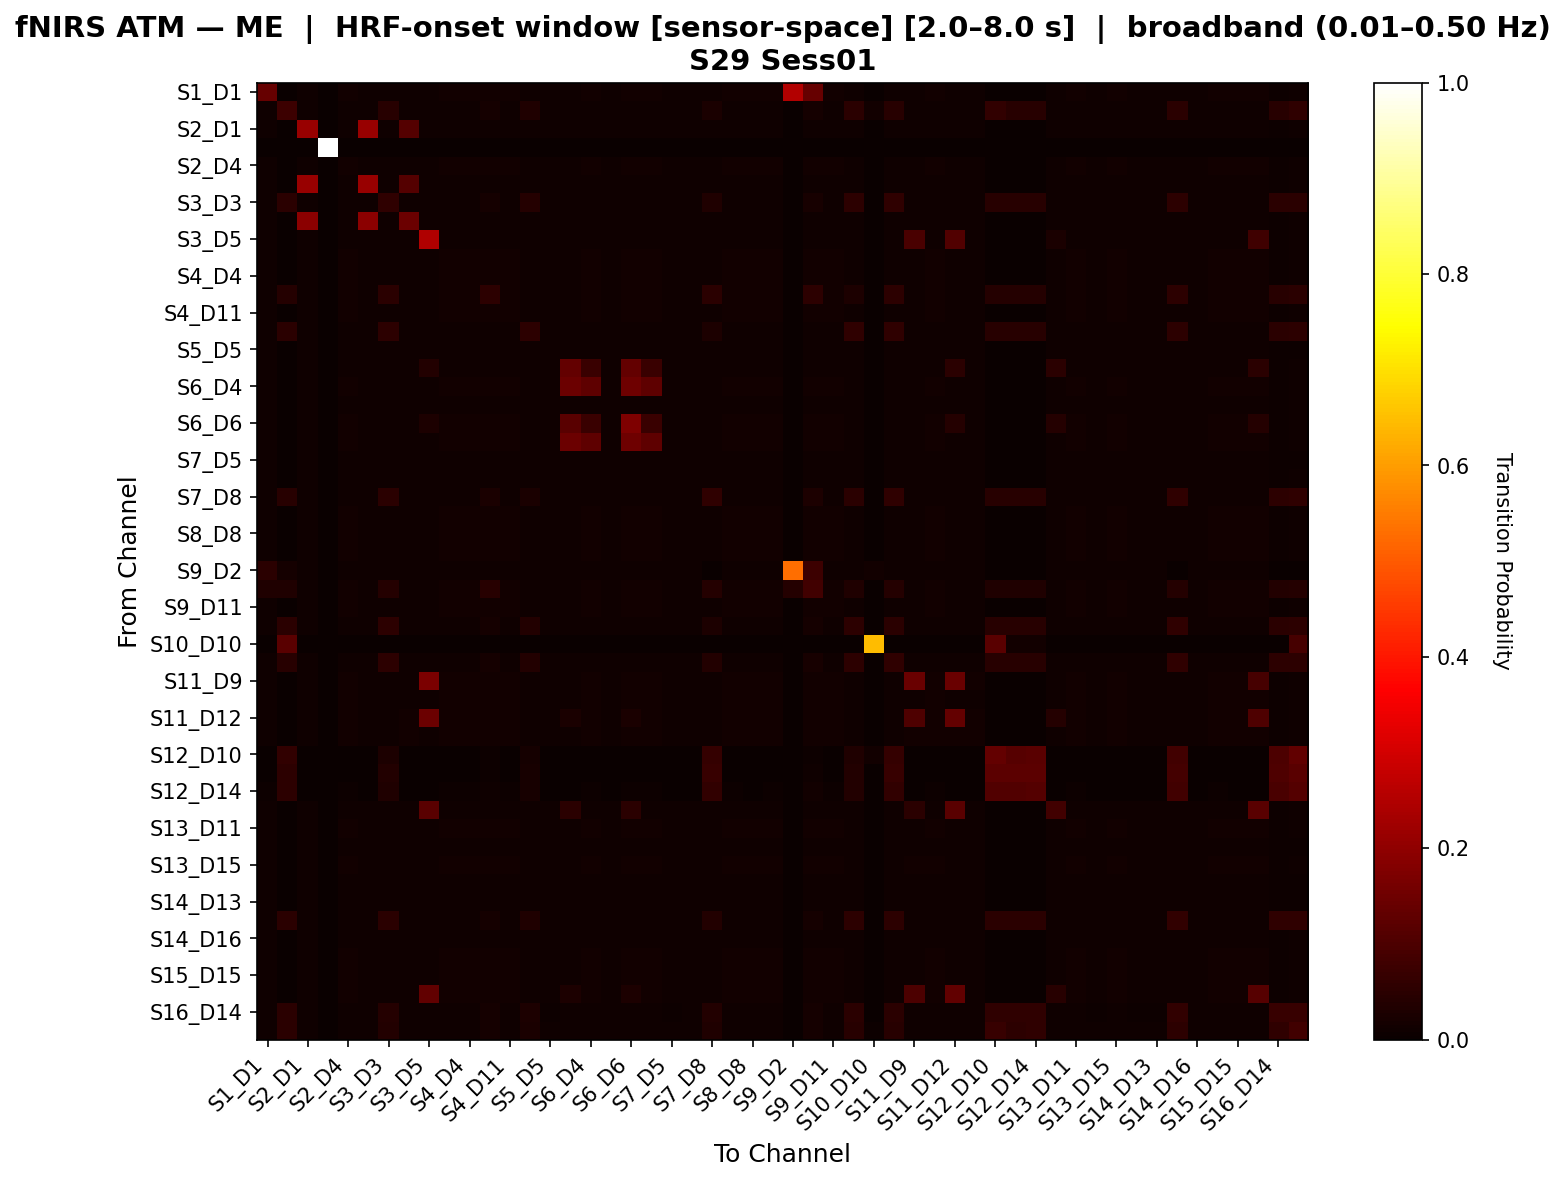

The file beside this chart, header and first rows:
, S1_D1 hbo, S1_D3 hbo, S2_D1 hbo, S2_D2 hbo, S2_D4 hbo, S3_D1 hbo, S3_D3 hbo, S3_D4 hbo, S3_D5 hbo, S4_D2 hbo, S4_D4 hbo, S4_D6 hbo, S4_D11 hbo, S5_D3 hbo, S5_D5 hbo, S5_D7 hbo, S6_D4 hbo, S6_D5 hbo, S6_D6 hbo, S6_D8 hbo, S7_D5 hbo, S7_D7 hbo, S7_D8 hbo
S1_D1 hbo, 0.1371, 0.003377, 0.01044, 0.0, 0.01228, 0.01059, 0.008597, 0.01121, 0.01029, 0.01228, 0.01228, 0.01228, 0.01228, 0.009057, 0.009518, 0.01044, 0.01228, 0.01044, 0.01228, 0.01228, 0.009979, 0.0109, 0.009825
S1_D3 hbo, 0.01109, 0.07457, 0.01109, 0.0, 0.01109, 0.01109, 0.04474, 0.01109, 0.01109, 0.01109, 0.01109, 0.0159, 0.01109, 0.03192, 0.01109, 0.01109, 0.01109, 0.01109, 0.01109, 0.01109, 0.01109, 0.01109, 0.02502
S2_D1 hbo, 0.009638, 0.003165, 0.2115, 0.0, 0.01151, 0.2115, 0.009925, 0.1115, 0.01151, 0.01151, 0.01151, 0.01151, 0.01151, 0.01036, 0.01079, 0.01151, 0.01151, 0.01151, 0.01151, 0.01151, 0.01122, 0.01151, 0.009206
S2_D2 hbo, 0.0, 0.0, 0.0, 1.0, 0.0, 0.0, 0.0, 0.0, 0.0, 0.0, 0.0, 0.0, 0.0, 0.0, 0.0, 0.0, 0.0, 0.0, 0.0, 0.0, 0.0, 0.0, 0.0
S2_D4 hbo, 0.01044, 0.002872, 0.01057, 0.0, 0.01214, 0.0107, 0.009008, 0.01123, 0.01044, 0.01214, 0.01214, 0.01214, 0.01214, 0.009399, 0.009791, 0.01057, 0.01214, 0.01057, 0.01214, 0.01214, 0.01018, 0.01097, 0.01005
S3_D1 hbo, 0.009681, 0.003132, 0.2115, 0.0, 0.01153, 0.2115, 0.009823, 0.1115, 0.01139, 0.01153, 0.01153, 0.01153, 0.01153, 0.01025, 0.01068, 0.01153, 0.01153, 0.01153, 0.01153, 0.01153, 0.0111, 0.01153, 0.009254
S3_D3 hbo, 0.009247, 0.04718, 0.01143, 0.0, 0.01143, 0.01143, 0.05474, 0.01143, 0.01143, 0.01143, 0.01143, 0.01795, 0.01143, 0.03953, 0.01143, 0.01143, 0.01143, 0.01143, 0.01143, 0.01143, 0.01143, 0.01143, 0.03282
S3_D4 hbo, 0.009904, 0.003026, 0.193, 0.0, 0.01169, 0.1931, 0.009491, 0.1481, 0.011, 0.01169, 0.01169, 0.01169, 0.01169, 0.009904, 0.01032, 0.01114, 0.01169, 0.01114, 0.01169, 0.01169, 0.01073, 0.01155, 0.009491
S3_D5 hbo, 0.009599, 0.0032, 0.01149, 0.0, 0.01149, 0.01149, 0.01003, 0.01149, 0.2476, 0.01149, 0.01149, 0.01149, 0.01149, 0.01047, 0.01091, 0.01149, 0.01149, 0.01149, 0.01149, 0.01149, 0.01134, 0.01149, 0.009162
S4_D2 hbo, 0.01044, 0.002872, 0.01057, 0.0, 0.01214, 0.0107, 0.009008, 0.01123, 0.01044, 0.01214, 0.01214, 0.01214, 0.01214, 0.009399, 0.009791, 0.01057, 0.01214, 0.01057, 0.01214, 0.01214, 0.01018, 0.01097, 0.01005
S4_D4 hbo, 0.01044, 0.002872, 0.01057, 0.0, 0.01214, 0.0107, 0.009008, 0.01123, 0.01044, 0.01214, 0.01214, 0.01214, 0.01214, 0.009399, 0.009791, 0.01057, 0.01214, 0.01057, 0.01214, 0.01214, 0.01018, 0.01097, 0.01005
S4_D6 hbo, 0.01044, 0.04287, 0.01057, 0.0, 0.01214, 0.0107, 0.04901, 0.01123, 0.01044, 0.01214, 0.01214, 0.05214, 0.01214, 0.009399, 0.009791, 0.01057, 0.01214, 0.01057, 0.01214, 0.01214, 0.01018, 0.01097, 0.05005
S4_D11 hbo, 0.01044, 0.002872, 0.01057, 0.0, 0.01214, 0.0107, 0.009008, 0.01123, 0.01044, 0.01214, 0.01214, 0.01214, 0.01214, 0.009399, 0.009791, 0.01057, 0.01214, 0.01057, 0.01214, 0.01214, 0.01018, 0.01097, 0.01005
S5_D3 hbo, 0.009659, 0.04746, 0.01143, 0.0, 0.01143, 0.01143, 0.05438, 0.01143, 0.01143, 0.01143, 0.01143, 0.01143, 0.01143, 0.05181, 0.01143, 0.01143, 0.01143, 0.01143, 0.01143, 0.01143, 0.01143, 0.01143, 0.02929
S5_D5 hbo, 0.009428, 0.0034, 0.01144, 0.0, 0.01144, 0.01144, 0.01051, 0.01144, 0.01144, 0.01144, 0.01144, 0.01144, 0.01144, 0.01113, 0.01144, 0.01144, 0.01144, 0.01144, 0.01144, 0.01144, 0.01144, 0.01144, 0.008964
S5_D7 hbo, 0.009638, 0.003165, 0.01151, 0.0, 0.01151, 0.01151, 0.009925, 0.01151, 0.0359, 0.01151, 0.01151, 0.01151, 0.01151, 0.01036, 0.01079, 0.1335, 0.07248, 0.01151, 0.1335, 0.07248, 0.01122, 0.01151, 0.009206
S6_D4 hbo, 0.01044, 0.002872, 0.01057, 0.0, 0.01214, 0.0107, 0.009008, 0.01123, 0.01044, 0.01214, 0.01214, 0.01214, 0.01214, 0.009399, 0.009791, 0.1469, 0.1258, 0.01057, 0.1485, 0.1258, 0.01018, 0.01097, 0.01005
S6_D5 hbo, 0.009638, 0.003165, 0.01151, 0.0, 0.01151, 0.01151, 0.009925, 0.01151, 0.01151, 0.01151, 0.01151, 0.01151, 0.01151, 0.01036, 0.01079, 0.01151, 0.01151, 0.01151, 0.01151, 0.01151, 0.01122, 0.01151, 0.009206
S6_D6 hbo, 0.01044, 0.002872, 0.01057, 0.0, 0.01214, 0.0107, 0.009008, 0.01123, 0.03044, 0.01214, 0.01214, 0.01214, 0.01214, 0.009399, 0.009791, 0.1206, 0.07214, 0.01057, 0.1721, 0.07214, 0.01018, 0.01097, 0.01005
S6_D8 hbo, 0.01044, 0.002872, 0.01057, 0.0, 0.01214, 0.0107, 0.009008, 0.01123, 0.01044, 0.01214, 0.01214, 0.01214, 0.01214, 0.009399, 0.009791, 0.1469, 0.1258, 0.01057, 0.1485, 0.1258, 0.01018, 0.01097, 0.01005
S7_D5 hbo, 0.009524, 0.003274, 0.01146, 0.0, 0.01146, 0.01146, 0.01027, 0.01146, 0.01146, 0.01146, 0.01146, 0.01146, 0.01146, 0.01071, 0.01116, 0.01146, 0.01146, 0.01146, 0.01146, 0.01146, 0.01146, 0.01146, 0.009077
S7_D7 hbo, 0.00979, 0.003077, 0.01133, 0.0, 0.01161, 0.01147, 0.00965, 0.01161, 0.01119, 0.01161, 0.01161, 0.01161, 0.01161, 0.01007, 0.01049, 0.01133, 0.01161, 0.01133, 0.01161, 0.01161, 0.01091, 0.01161, 0.009371
S7_D8 hbo, 0.009585, 0.04399, 0.009585, 0.0, 0.01147, 0.00973, 0.04951, 0.01031, 0.009439, 0.01147, 0.01147, 0.02397, 0.01147, 0.02494, 0.008713, 0.009585, 0.01147, 0.009585, 0.01147, 0.01147, 0.009149, 0.01002, 0.05721
S8_D6 hbo, 0.01044, 0.002872, 0.01057, 0.0, 0.01214, 0.0107, 0.009008, 0.01123, 0.01044, 0.01214, 0.01214, 0.01214, 0.01214, 0.009399, 0.009791, 0.01057, 0.01214, 0.01057, 0.01214, 0.01214, 0.01018, 0.01097, 0.01005
S8_D8 hbo, 0.0103, 0.002905, 0.0107, 0.0, 0.01202, 0.01083, 0.009113, 0.01136, 0.01057, 0.01202, 0.01202, 0.01202, 0.01202, 0.009509, 0.009905, 0.0107, 0.01202, 0.0107, 0.01202, 0.01202, 0.0103, 0.01109, 0.009905
S8_D15 hbo, 0.01044, 0.002872, 0.01057, 0.0, 0.01214, 0.0107, 0.009008, 0.01123, 0.01044, 0.01214, 0.01214, 0.01214, 0.01214, 0.009399, 0.009791, 0.01057, 0.01214, 0.01057, 0.01214, 0.01214, 0.01018, 0.01097, 0.01005
S9_D2 hbo, 0.04973, 0.01613, 0.008065, 0.0, 0.008065, 0.008065, 0.008065, 0.008065, 0.008065, 0.008065, 0.008065, 0.008065, 0.008065, 0.008065, 0.008065, 0.008065, 0.008065, 0.008065, 0.008065, 0.008065, 0.008065, 0.008065, 0.0
S9_D9 hbo, 0.03128, 0.03412, 0.01057, 0.0, 0.01214, 0.0107, 0.04026, 0.01123, 0.01044, 0.01214, 0.01214, 0.04339, 0.01214, 0.009399, 0.009791, 0.01057, 0.01214, 0.01057, 0.01214, 0.01214, 0.01018, 0.01097, 0.0413
S9_D11 hbo, 0.01044, 0.002872, 0.01057, 0.0, 0.01214, 0.0107, 0.009008, 0.01123, 0.01044, 0.01214, 0.01214, 0.01214, 0.01214, 0.009399, 0.009791, 0.01057, 0.01214, 0.01057, 0.01214, 0.01214, 0.01018, 0.01097, 0.01005
S10_D9 hbo, 0.009599, 0.0483, 0.01149, 0.0, 0.01149, 0.01149, 0.05121, 0.01149, 0.01149, 0.01149, 0.01149, 0.01737, 0.01149, 0.03596, 0.01091, 0.01149, 0.01149, 0.01149, 0.01149, 0.01149, 0.01134, 0.01149, 0.03073
S10_D10 hbo, 0.0, 0.1181, 0.0, 0.0, 0.0, 0.0, 0.0, 0.0, 0.0, 0.0, 0.0, 0.0, 0.0, 0.0, 0.0, 0.0, 0.0, 0.0, 0.0, 0.0, 0.0, 0.0, 0.0
S10_D12 hbo, 0.009489, 0.04608, 0.01067, 0.0, 0.0112, 0.01081, 0.05228, 0.01107, 0.01054, 0.0112, 0.0112, 0.01802, 0.0112, 0.03903, 0.009884, 0.01067, 0.0112, 0.01067, 0.0112, 0.0112, 0.01028, 0.01107, 0.03686
S11_D9 hbo, 0.01003, 0.002981, 0.01098, 0.0, 0.01179, 0.01111, 0.00935, 0.01165, 0.1687, 0.01179, 0.01179, 0.01179, 0.01179, 0.009756, 0.01016, 0.01098, 0.01179, 0.01098, 0.01179, 0.01179, 0.01057, 0.01138, 0.009621
S11_D11 hbo, 0.01044, 0.002872, 0.01057, 0.0, 0.01214, 0.0107, 0.009008, 0.01123, 0.01044, 0.01214, 0.01214, 0.01214, 0.01214, 0.009399, 0.009791, 0.01057, 0.01214, 0.01057, 0.01214, 0.01214, 0.01018, 0.01097, 0.01005
S11_D12 hbo, 0.009965, 0.003003, 0.01106, 0.0, 0.01174, 0.01119, 0.009419, 0.01174, 0.1473, 0.01174, 0.01174, 0.01174, 0.01174, 0.009828, 0.01024, 0.02621, 0.01174, 0.01106, 0.02689, 0.01174, 0.01065, 0.01147, 0.009555
S11_D13 hbo, 0.009965, 0.003003, 0.01106, 0.0, 0.01174, 0.01119, 0.009419, 0.01174, 0.01092, 0.01174, 0.01174, 0.01174, 0.01174, 0.009828, 0.01024, 0.01106, 0.01174, 0.01106, 0.01174, 0.01174, 0.01065, 0.01147, 0.009555
S12_D10 hbo, 0.001538, 0.05941, 0.0, 0.0, 0.001538, 0.0, 0.03107, 0.0, 0.0, 0.001538, 0.001538, 0.005976, 0.001538, 0.01923, 0.0, 0.0, 0.001538, 0.0, 0.001538, 0.001538, 0.0, 0.0, 0.0655
S12_D12 hbo, 0.001538, 0.05345, 0.0, 0.0, 0.001538, 0.0, 0.03547, 0.0, 0.0, 0.001538, 0.001538, 0.006606, 0.001538, 0.02196, 0.0, 0.0, 0.001538, 0.0, 0.001538, 0.001538, 0.0, 0.0, 0.06781
S12_D14 hbo, 0.00601, 0.05147, 0.0, 0.0, 0.00601, 0.0, 0.035, 0.0, 0.0, 0.00601, 0.00601, 0.01101, 0.00601, 0.02167, 0.0, 0.0, 0.00601, 0.0, 0.00601, 0.00601, 0.0, 0.0, 0.0616
S13_D6 hbo, 0.00979, 0.003077, 0.01133, 0.0, 0.01161, 0.01147, 0.00965, 0.01161, 0.1183, 0.01161, 0.01161, 0.01161, 0.01161, 0.01007, 0.01049, 0.04704, 0.01161, 0.01133, 0.04732, 0.01161, 0.01091, 0.01161, 0.009371
S13_D11 hbo, 0.01037, 0.002888, 0.01063, 0.0, 0.01208, 0.01076, 0.009057, 0.01129, 0.0105, 0.01208, 0.01208, 0.01208, 0.01208, 0.009451, 0.009845, 0.01063, 0.01208, 0.01063, 0.01208, 0.01208, 0.01024, 0.01103, 0.009976
S13_D13 hbo, 0.009491, 0.003314, 0.01145, 0.0, 0.01145, 0.01145, 0.01039, 0.01145, 0.01145, 0.01145, 0.01145, 0.01145, 0.01145, 0.01085, 0.0113, 0.01145, 0.01145, 0.01145, 0.01145, 0.01145, 0.01145, 0.01145, 0.009039
S13_D15 hbo, 0.01016, 0.002942, 0.01083, 0.0, 0.0119, 0.01097, 0.009227, 0.0115, 0.0107, 0.0119, 0.0119, 0.0119, 0.0119, 0.009628, 0.01003, 0.01083, 0.0119, 0.01083, 0.0119, 0.0119, 0.01043, 0.01123, 0.009762
S14_D12 hbo, 0.009524, 0.003274, 0.01146, 0.0, 0.01146, 0.01146, 0.01027, 0.01146, 0.01146, 0.01146, 0.01146, 0.01146, 0.01146, 0.01071, 0.01116, 0.01146, 0.01146, 0.01146, 0.01146, 0.01146, 0.01146, 0.01146, 0.009077
S14_D13 hbo, 0.009555, 0.003446, 0.01143, 0.0, 0.01143, 0.01143, 0.01049, 0.01143, 0.01143, 0.01143, 0.01143, 0.01143, 0.01143, 0.01128, 0.01143, 0.01143, 0.01143, 0.01143, 0.01143, 0.01143, 0.01143, 0.01143, 0.008929
S14_D14 hbo, 0.009727, 0.04766, 0.009727, 0.0, 0.01148, 0.009862, 0.04928, 0.0104, 0.009592, 0.01148, 0.01148, 0.01737, 0.01148, 0.034, 0.008917, 0.009727, 0.01148, 0.009727, 0.01148, 0.01148, 0.009322, 0.01013, 0.03616
S14_D16 hbo, 0.009638, 0.003165, 0.01151, 0.0, 0.01151, 0.01151, 0.009925, 0.01151, 0.01151, 0.01151, 0.01151, 0.01151, 0.01151, 0.01036, 0.01079, 0.01151, 0.01151, 0.01151, 0.01151, 0.01151, 0.01122, 0.01151, 0.009206
S15_D13 hbo, 0.01044, 0.002872, 0.01057, 0.0, 0.01214, 0.0107, 0.009008, 0.01123, 0.01044, 0.01214, 0.01214, 0.01214, 0.01214, 0.009399, 0.009791, 0.01057, 0.01214, 0.01057, 0.01214, 0.01214, 0.01018, 0.01097, 0.01005
S15_D15 hbo, 0.0103, 0.002905, 0.0107, 0.0, 0.01202, 0.01083, 0.009113, 0.01136, 0.01057, 0.01202, 0.01202, 0.01202, 0.01202, 0.009509, 0.009905, 0.0107, 0.01202, 0.0107, 0.01202, 0.01202, 0.0103, 0.01109, 0.009905
S15_D16 hbo, 0.01016, 0.002942, 0.01083, 0.0, 0.0119, 0.01097, 0.009227, 0.0115, 0.1314, 0.0119, 0.0119, 0.0119, 0.0119, 0.009628, 0.01003, 0.02807, 0.0119, 0.01083, 0.02914, 0.0119, 0.01043, 0.01123, 0.009762
S16_D14 hbo, 0.008314, 0.04878, 0.008314, 0.0, 0.0114, 0.008551, 0.04205, 0.009501, 0.008076, 0.0114, 0.0114, 0.01663, 0.0114, 0.02882, 0.006888, 0.008314, 0.0114, 0.008314, 0.0114, 0.0114, 0.007601, 0.009026, 0.03769
S16_D16 hbo, 0.009202, 0.04986, 0.009202, 0.0, 0.0113, 0.009364, 0.03889, 0.01001, 0.009041, 0.0113, 0.0113, 0.01582, 0.0113, 0.02733, 0.008234, 0.009202, 0.0113, 0.009202, 0.0113, 0.0113, 0.008718, 0.009687, 0.03142
